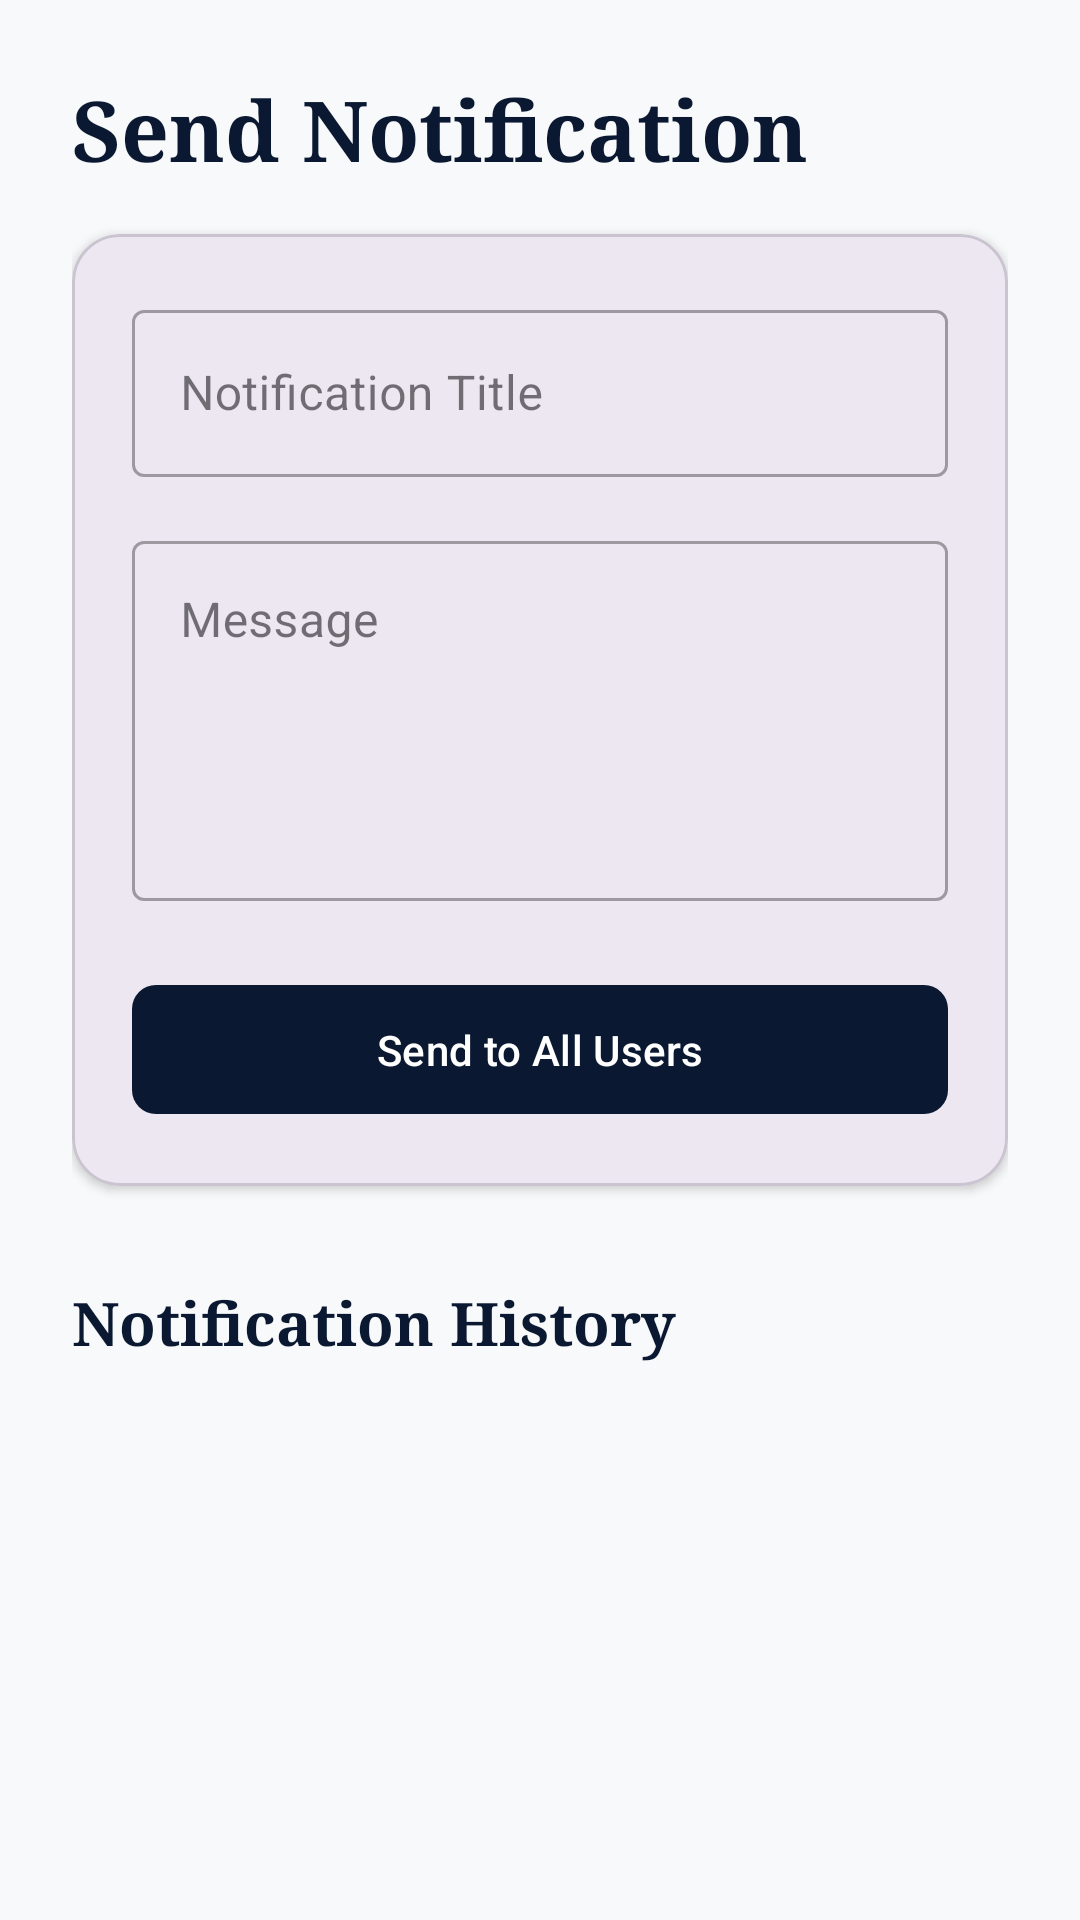

Reconstruct the res/layout file that produces this screen, plus the resources it refers to.
<!-- AndroidManifest.xml: application theme Theme.LegacyVaultSystem -->
<!-- res/layout/fragment_admin_notifications.xml -->
<?xml version="1.0" encoding="utf-8"?>
<androidx.core.widget.NestedScrollView xmlns:android="http://schemas.android.com/apk/res/android"
    xmlns:app="http://schemas.android.com/apk/res-auto"
    android:layout_width="match_parent"
    android:layout_height="match_parent"
    android:background="@color/background_light"
    android:fillViewport="true">

    <LinearLayout
        android:layout_width="match_parent"
        android:layout_height="wrap_content"
        android:orientation="vertical"
        android:padding="24dp">

        <TextView
            android:layout_width="wrap_content"
            android:layout_height="wrap_content"
            android:fontFamily="serif"
            android:text="Send Notification"
            android:textColor="@color/primary_dark_blue"
            android:textSize="28sp"
            android:textStyle="bold" />

        <com.google.android.material.card.MaterialCardView
            android:layout_width="match_parent"
            android:layout_height="wrap_content"
            android:layout_marginTop="16dp"
            app:cardCornerRadius="16dp"
            app:cardElevation="2dp">

            <LinearLayout
                android:layout_width="match_parent"
                android:layout_height="wrap_content"
                android:orientation="vertical"
                android:padding="20dp">

                <com.google.android.material.textfield.TextInputLayout
                    style="@style/Widget.MaterialComponents.TextInputLayout.OutlinedBox"
                    android:layout_width="match_parent"
                    android:layout_height="wrap_content"
                    android:hint="Notification Title">

                    <com.google.android.material.textfield.TextInputEditText
                        android:id="@+id/et_notif_title"
                        android:layout_width="match_parent"
                        android:layout_height="wrap_content" />
                </com.google.android.material.textfield.TextInputLayout>

                <com.google.android.material.textfield.TextInputLayout
                    style="@style/Widget.MaterialComponents.TextInputLayout.OutlinedBox"
                    android:layout_width="match_parent"
                    android:layout_height="wrap_content"
                    android:layout_marginTop="16dp"
                    android:hint="Message">

                    <com.google.android.material.textfield.TextInputEditText
                        android:id="@+id/et_notif_message"
                        android:layout_width="match_parent"
                        android:layout_height="120dp"
                        android:gravity="top" />
                </com.google.android.material.textfield.TextInputLayout>

                <com.google.android.material.button.MaterialButton
                    android:id="@+id/btn_send_notif"
                    android:layout_width="match_parent"
                    android:layout_height="wrap_content"
                    android:layout_marginTop="24dp"
                    android:padding="12dp"
                    android:text="Send to All Users"
                    android:textAllCaps="false"
                    app:backgroundTint="@color/primary_dark_blue"
                    app:cornerRadius="8dp" />
            </LinearLayout>
        </com.google.android.material.card.MaterialCardView>

        <TextView
            android:layout_width="wrap_content"
            android:layout_height="wrap_content"
            android:layout_marginTop="32dp"
            android:fontFamily="serif"
            android:text="Notification History"
            android:textColor="@color/primary_dark_blue"
            android:textSize="20sp"
            android:textStyle="bold" />

        <androidx.recyclerview.widget.RecyclerView
            android:id="@+id/rv_notification_history"
            android:layout_width="match_parent"
            android:layout_height="wrap_content"
            android:layout_marginTop="16dp" />

    </LinearLayout>
</androidx.core.widget.NestedScrollView>
<!-- resources referenced by this layout -->
<resources>
  <color name="background_light">#F8F9FA</color>
  <color name="primary_dark_blue">#0A1931</color>
  <style name="Theme.LegacyVaultSystem" parent="Base.Theme.LegacyVaultSystem" />
  <style name="Base.Theme.LegacyVaultSystem" parent="Theme.Material3.DayNight.NoActionBar">
          
          <item name="colorPrimary">@color/primary_dark_blue</item>
          <item name="colorSecondary">@color/accent_gold</item>
          <item name="android:statusBarColor">@color/primary_dark_blue</item>
      </style>
  <color name="accent_gold">#D4AF37</color>
</resources>
